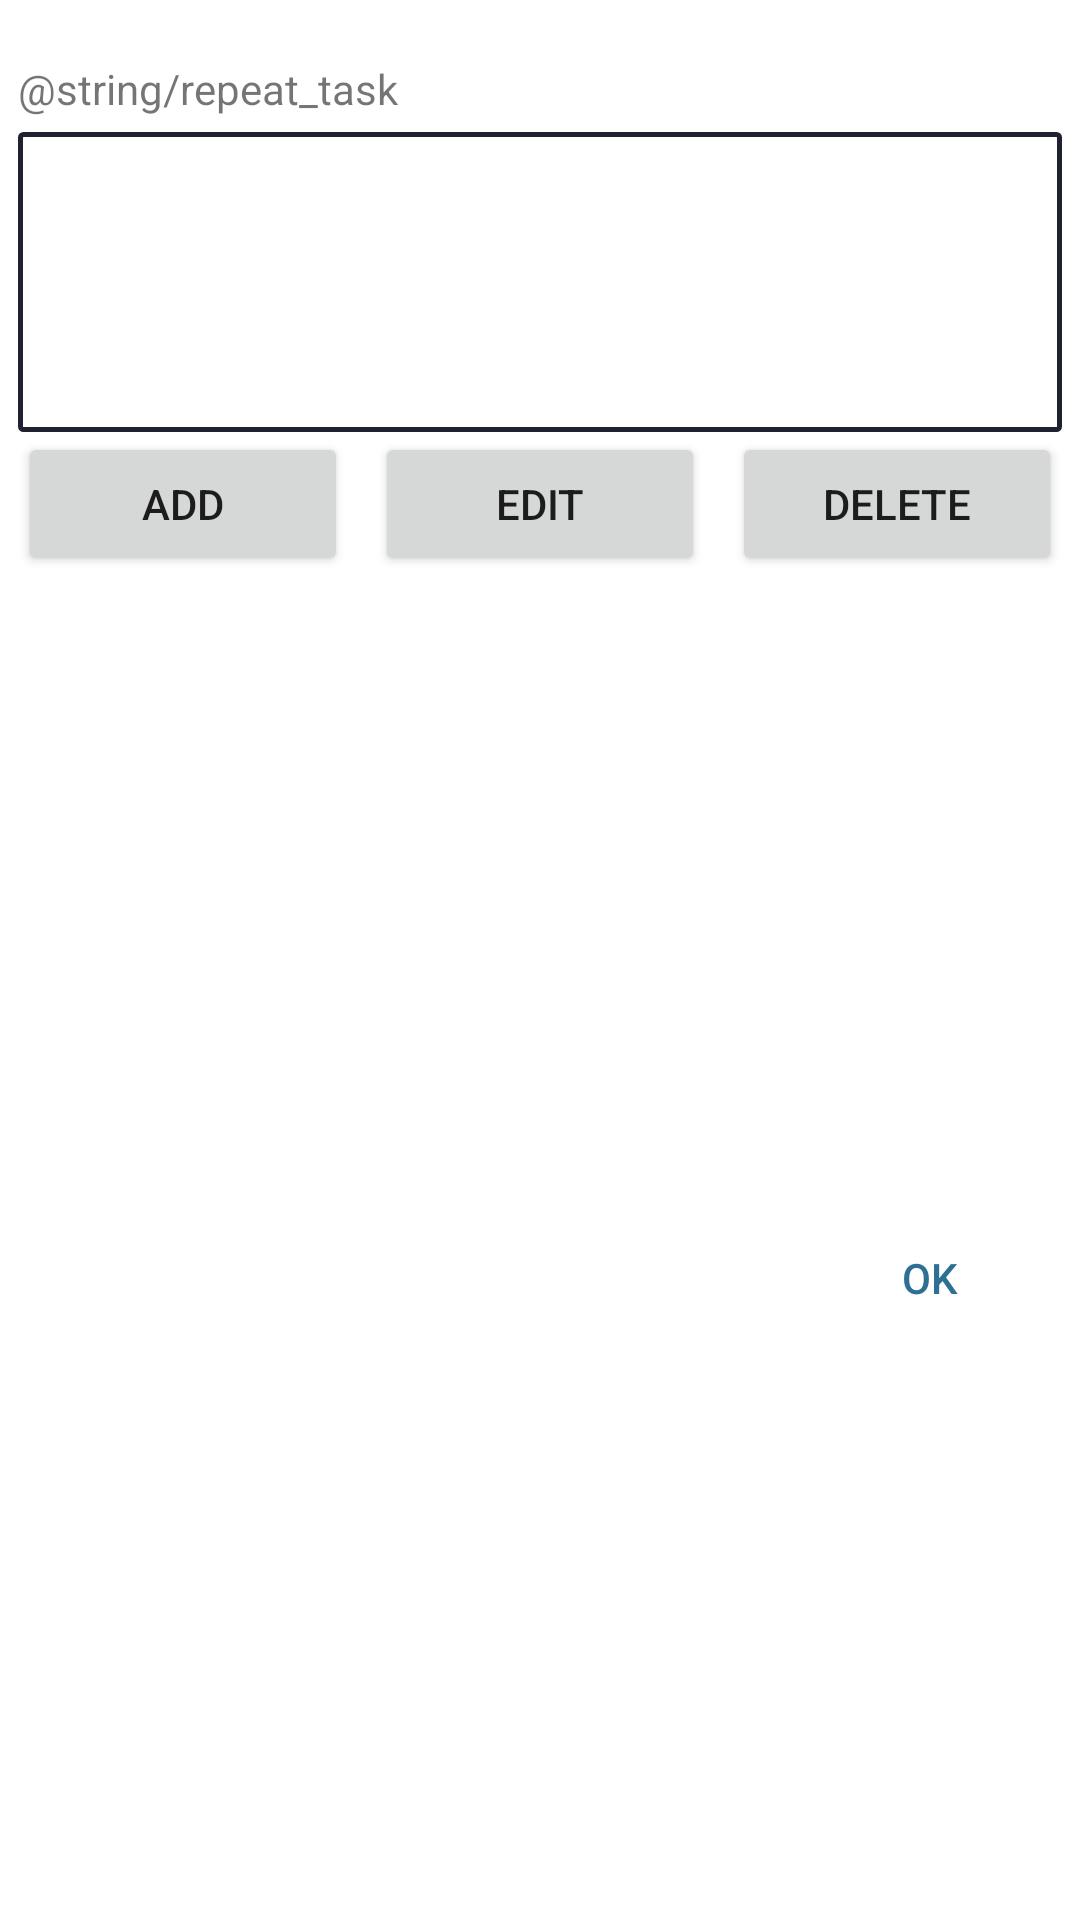

Layout XML and referenced resources for this Android screen:
<!-- AndroidManifest.xml: application theme Theme.LordOfTime -->
<!-- res/layout/dialog_repeat.xml -->
<?xml version="1.0" encoding="utf-8"?>
<androidx.constraintlayout.widget.ConstraintLayout xmlns:android="http://schemas.android.com/apk/res/android"
    xmlns:app="http://schemas.android.com/apk/res-auto"
    xmlns:tools="http://schemas.android.com/tools"
    android:layout_width="match_parent"
    android:layout_height="wrap_content"
    tools:context=".fragments.dialogs.RepeatDialog"
    android:paddingStart="@dimen/small_padding"
    android:paddingEnd="@dimen/small_padding"
    android:paddingTop="20dp">

    <TextView
        android:id="@+id/textView7"
        android:layout_width="wrap_content"
        android:layout_height="wrap_content"
        android:text="@string/repeat_task"
        android:textSize="@dimen/normal_text_size"
        app:layout_constraintStart_toStartOf="parent"
        app:layout_constraintTop_toTopOf="parent" />

    <androidx.recyclerview.widget.RecyclerView
        android:id="@+id/recyclerView"
        android:layout_width="0dp"
        android:layout_height="wrap_content"
        android:minHeight="100dp"
        android:layout_marginTop="5dp"
        android:background="@drawable/border_small_rounded"
        app:layout_constraintEnd_toEndOf="parent"
        app:layout_constraintStart_toStartOf="parent"
        app:layout_constraintTop_toBottomOf="@+id/textView7" />

    <LinearLayout
        android:id="@+id/linearLayout4"
        android:layout_width="match_parent"

        android:layout_height="wrap_content"
        android:orientation="horizontal"
        android:weightSum="3"
        app:layout_constraintEnd_toEndOf="parent"
        app:layout_constraintStart_toStartOf="parent"
        app:layout_constraintTop_toBottomOf="@+id/recyclerView">

        <Button
            android:id="@+id/add"
            android:layout_width="wrap_content"
            android:layout_height="wrap_content"
            android:text="@string/add"
            android:layout_weight="1"
            android:layout_marginEnd="6dp"
            app:layout_constraintBottom_toBottomOf="@+id/edit"
            app:layout_constraintEnd_toEndOf="parent"
            app:layout_constraintTop_toTopOf="@+id/edit" />

        <Button
            android:id="@+id/edit"
            android:layout_width="wrap_content"
            android:layout_height="wrap_content"
            android:text="@string/edit"
            android:layout_weight="1"
            android:layout_marginStart="3dp"
            android:layout_marginEnd="3dp"
            app:layout_constraintBottom_toBottomOf="@+id/remove"
            app:layout_constraintEnd_toStartOf="@+id/add"
            app:layout_constraintStart_toEndOf="@+id/remove"
            app:layout_constraintTop_toTopOf="@+id/remove" />

        <Button
            android:id="@+id/delete"
            android:layout_width="wrap_content"
            android:layout_height="wrap_content"
            android:text="@string/delete"
            android:layout_weight="1"
            android:layout_marginStart="6dp"
            app:layout_constraintStart_toStartOf="parent"
            app:layout_constraintTop_toBottomOf="@+id/recyclerView" />


    </LinearLayout>


    <Button
        android:id="@+id/save"
        android:layout_width="wrap_content"
        android:layout_height="wrap_content"
        android:layout_marginTop="40dp"
        android:layout_marginBottom="20dp"
        android:background="@color/transparent"
        android:text="OK"
        android:textColor="?android:colorPrimary"
        app:layout_constraintBottom_toBottomOf="parent"
        app:layout_constraintEnd_toEndOf="parent"
        app:layout_constraintTop_toBottomOf="@+id/linearLayout4" />


</androidx.constraintlayout.widget.ConstraintLayout>
<!-- resources referenced by this layout -->
<resources>
  <color name="transparent">#00F44336</color>
  <dimen name="small_padding">6dp</dimen>
  <!-- drawable border_small_rounded (drawable) -->
  <?xml version="1.0" encoding="utf-8"?>
  <shape xmlns:android="http://schemas.android.com/apk/res/android">
      <solid android:color="@android:color/transparent" />
      <corners android:radius="1dp" />
      <stroke
          android:width="1.5dp"
          android:color="@color/gray_light" />
  </shape>
  <string name="add">Add</string>
  <string name="delete">delete</string>
  <string name="edit">edit</string>
  <string name="repeat_task">Powtarzanie zadania</string>
  <style name="Theme.LordOfTime" parent="Theme.MaterialComponents.DayNight.DarkActionBar">
          
          <item name="android:windowBackground">@color/background</item>
          <item name="colorPrimary">@color/blue_gray</item>
          <item name="colorPrimaryVariant">@color/gray_light</item>
          <item name="colorPrimaryDark">@color/drawer_bg</item>
          <item name="colorOnPrimary">@color/white</item>
          <item name="colorAccent">@color/colorAccent</item>
          
          <item name="colorSecondary">@color/teal_200</item>
          <item name="colorSecondaryVariant">@color/teal_700</item>
          <item name="colorOnSecondary">@color/black</item>
          
          <item name="android:statusBarColor" tools:targetApi="l">?attr/colorPrimaryVariant</item>
          
      </style>
  <color name="gray_light">#202232</color>
  <color name="background">#FFFFFF</color>
  <color name="blue_gray">#2E6F95</color>
  <color name="white">#FFFFFFFF</color>
  <color name="colorAccent">#276495</color>
  <color name="teal_200">#FF03DAC5</color>
  <color name="teal_700">#FF018786</color>
  <color name="black">#FF000000</color>
</resources>
